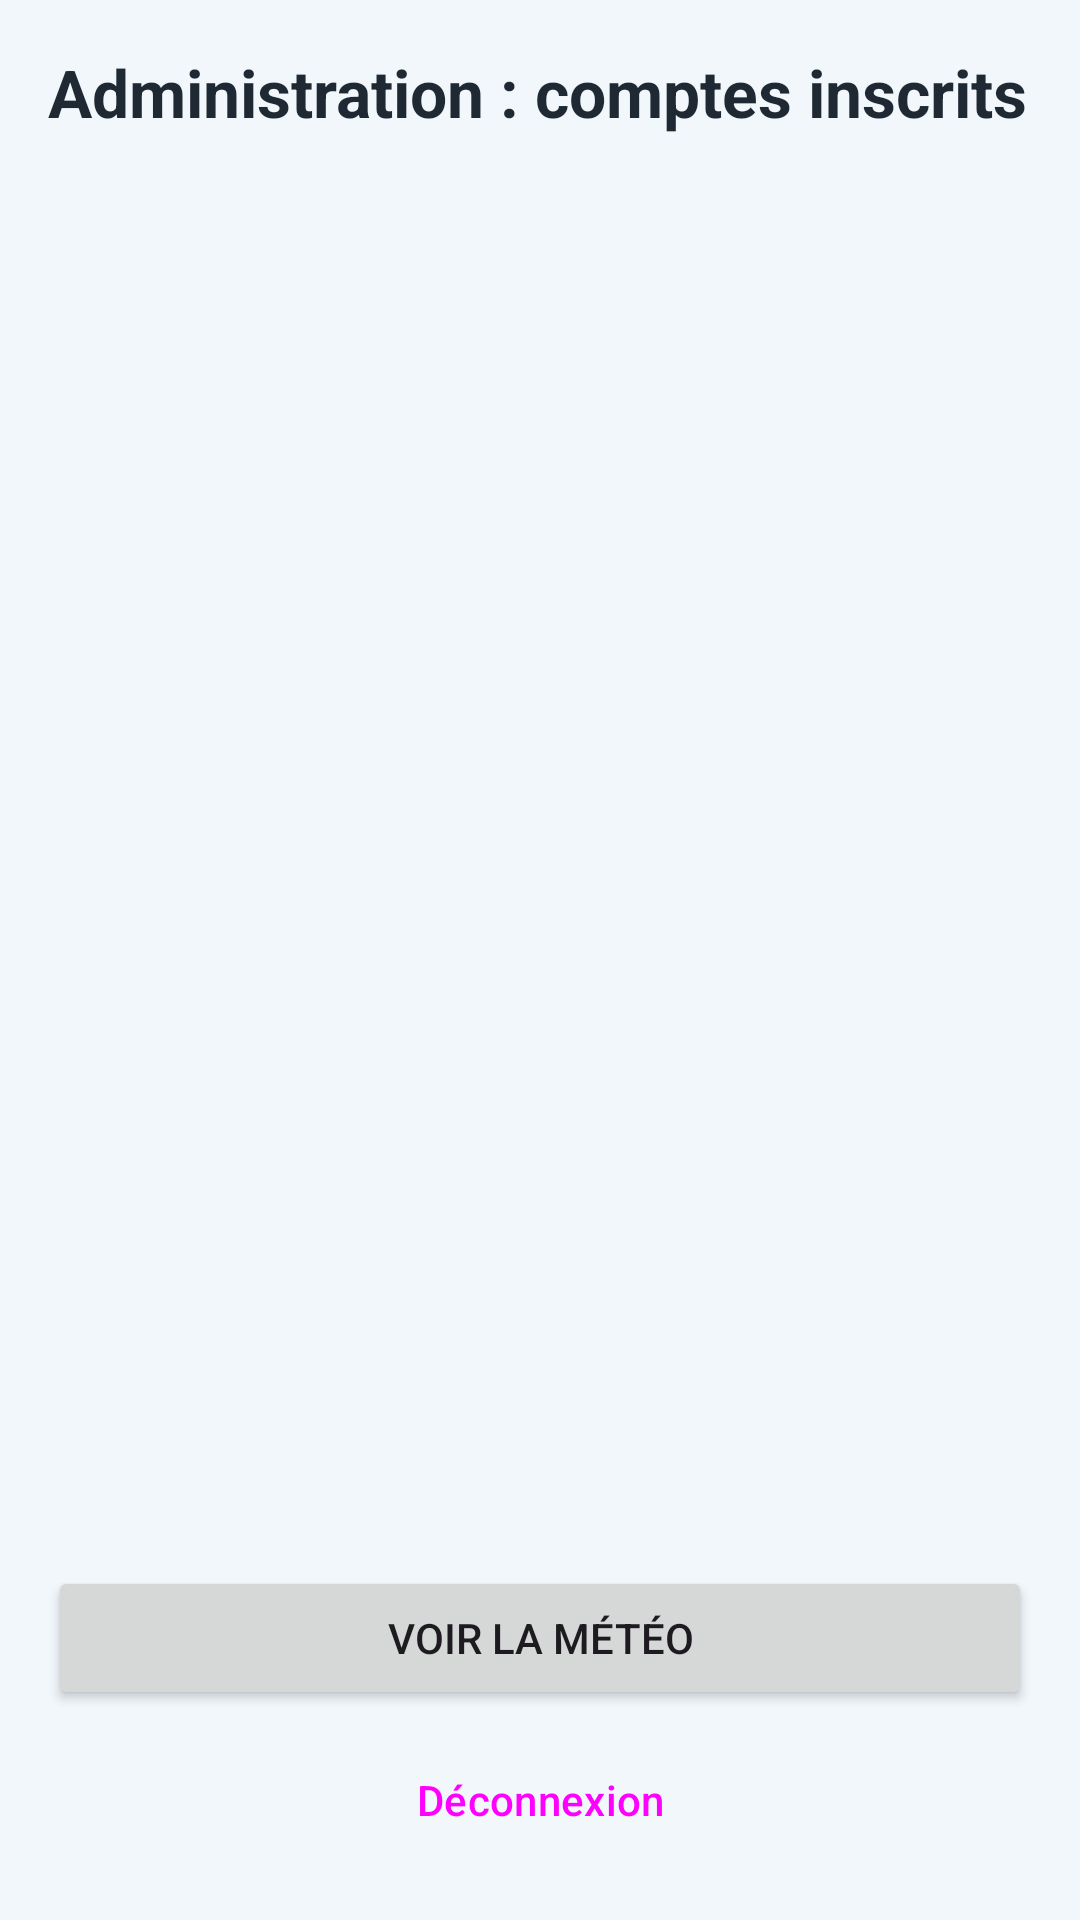

Produce the Android XML layout that renders to this screen, including the resource entries it uses.
<!-- AndroidManifest.xml: application theme Theme.MonMeteo -->
<!-- res/layout/activity_admin_dashboard.xml -->
<?xml version="1.0" encoding="utf-8"?>
<LinearLayout xmlns:android="http://schemas.android.com/apk/res/android"
    android:layout_width="match_parent"
    android:layout_height="match_parent"
    android:background="@color/app_background"
    android:orientation="vertical"
    android:padding="16dp">

    <TextView
        android:id="@+id/tvAdminTitle"
        android:layout_width="match_parent"
        android:layout_height="wrap_content"
        android:text="@string/titre_admin"
        android:textColor="@color/text_primary"
        android:textSize="22sp"
        android:textStyle="bold" />

    <TextView
        android:id="@+id/tvCount"
        android:layout_width="match_parent"
        android:layout_height="wrap_content"
        android:layout_marginTop="2dp"
        android:textColor="@color/text_secondary"
        android:textSize="14sp" />

    <ListView
        android:id="@+id/listUsers"
        android:layout_width="match_parent"
        android:layout_height="0dp"
        android:layout_marginTop="12dp"
        android:layout_weight="1"
        android:divider="@color/diviseur"
        android:dividerHeight="1dp" />

    <Button
        android:id="@+id/btnAdminMeteo"
        android:layout_width="match_parent"
        android:layout_height="wrap_content"
        android:layout_marginTop="12dp"
        android:text="@string/btn_meteo" />

    <Button
        android:id="@+id/btnAdminLogout"
        style="@style/Widget.Material3.Button.OutlinedButton"
        android:layout_width="match_parent"
        android:layout_height="wrap_content"
        android:layout_marginTop="6dp"
        android:text="@string/btn_deconnexion" />
</LinearLayout>
<!-- resources referenced by this layout -->
<resources>
  <color name="app_background">@color/fond</color>
  <color name="diviseur">#D8E4F0</color>
  <color name="text_primary">@color/texte</color>
  <color name="text_secondary">@color/texte_doux</color>
  <string name="btn_deconnexion">Déconnexion</string>
  <string name="btn_meteo">Voir la météo</string>
  <string name="titre_admin">Administration : comptes inscrits</string>
  <style name="Theme.MonMeteo" parent="Base.Theme.MonMeteo" />
  <color name="fond">#F2F7FC</color>
  <color name="texte">#1F2933</color>
  <color name="texte_doux">#5A6B7B</color>
  <style name="Base.Theme.MonMeteo" parent="Theme.Material3.DayNight.NoActionBar">
          <item name="colorPrimary">@color/bleu_nuit</item>
          <item name="colorOnPrimary">@color/blanc</item>
          <item name="android:statusBarColor">@color/bleu_nuit</item>
      </style>
  <color name="bleu_nuit">#1B3A5C</color>
  <color name="blanc">#FFFFFF</color>
</resources>
